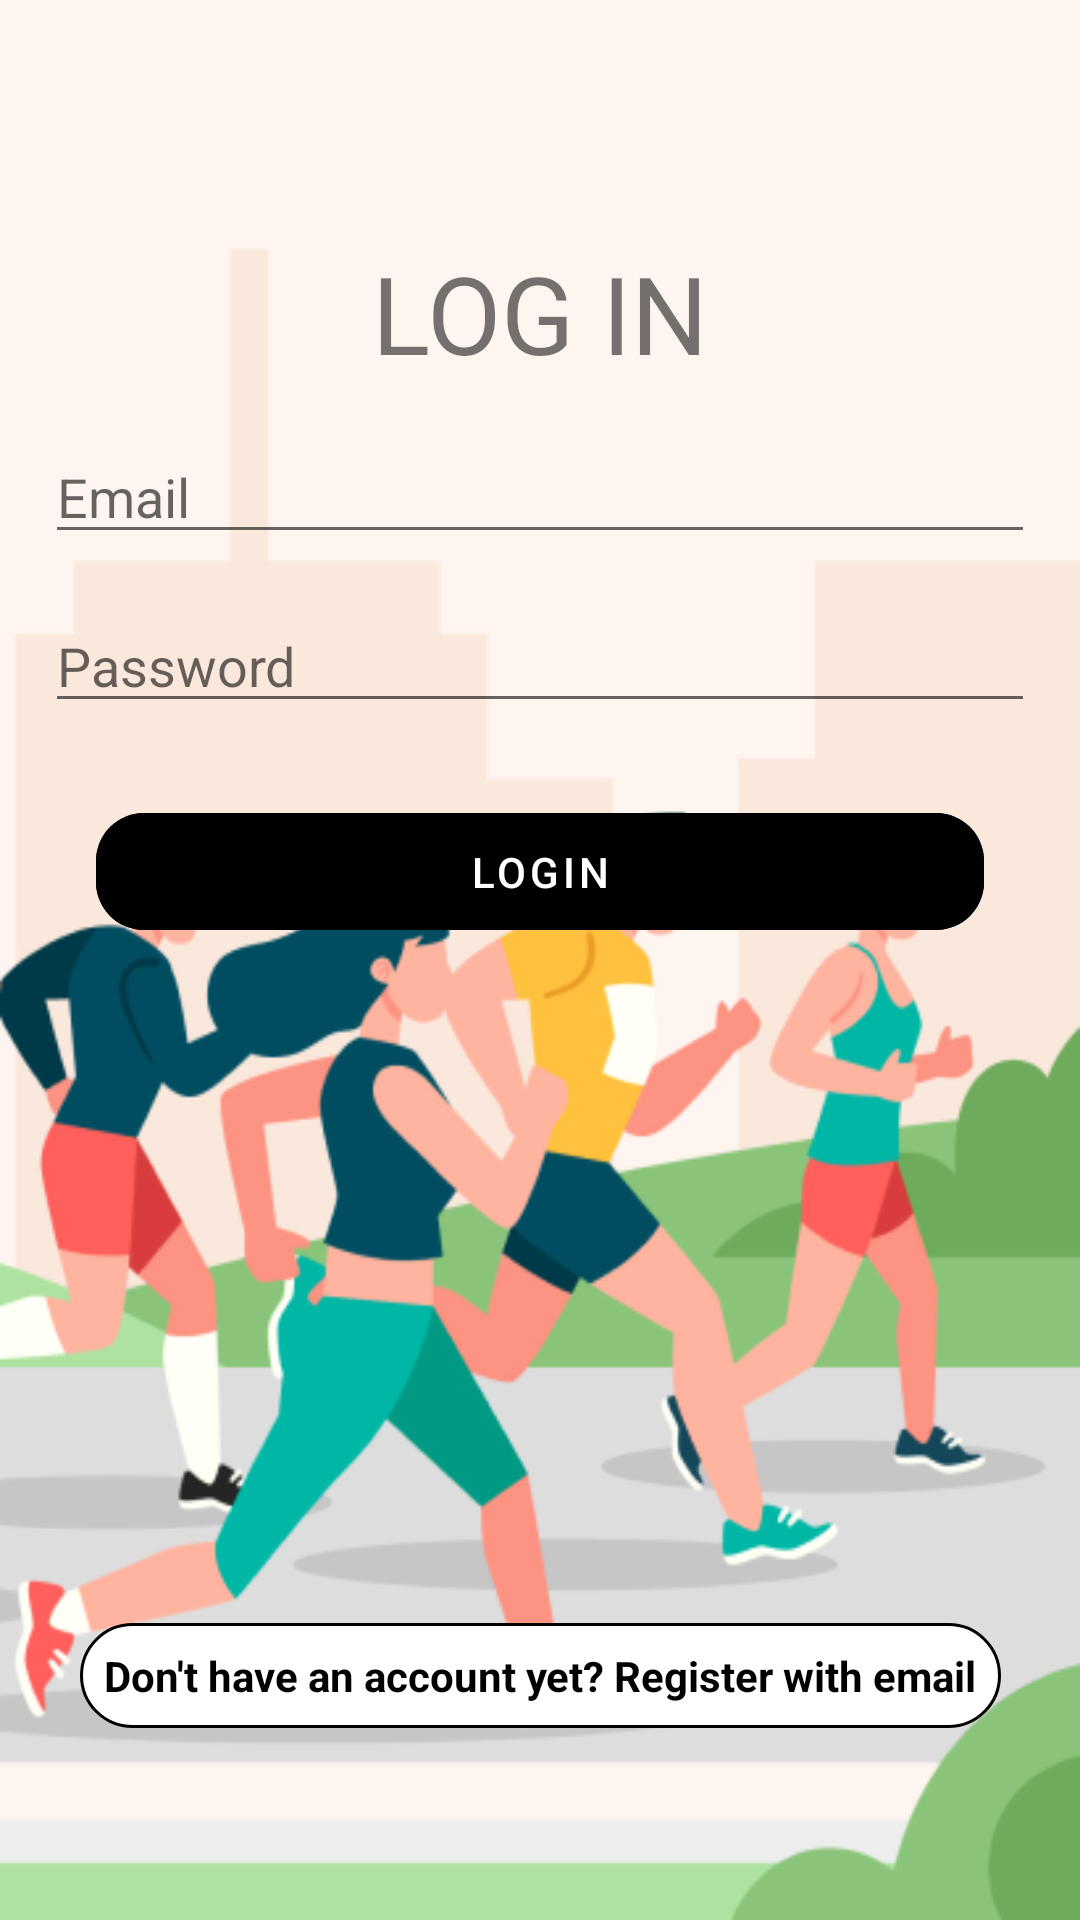

Layout XML and referenced resources for this Android screen:
<!-- AndroidManifest.xml: application theme Theme.EatAndRun -->
<!-- res/layout/fragment_login.xml -->
<?xml version="1.0" encoding="utf-8"?>
<layout xmlns:android="http://schemas.android.com/apk/res/android"
    xmlns:app="http://schemas.android.com/apk/res-auto"
    xmlns:tools="http://schemas.android.com/tools"
    android:id="@+id/layout_login">

    <androidx.constraintlayout.widget.ConstraintLayout
        android:layout_width="match_parent"
        android:layout_height="match_parent"
        android:background="@drawable/runners"
        tools:context=".auth.LoginFragment">

        <TextView
            android:id="@+id/to_register_text"
            android:layout_width="wrap_content"
            android:layout_height="wrap_content"
            android:layout_marginStart="8dp"
            android:layout_marginEnd="8dp"
            android:layout_marginBottom="64dp"
            android:background="@drawable/go_to_register"
            android:padding="8dp"
            android:shadowColor="@color/black"
            android:text="@string/don_t_have_an_account_yet_register_with_email"
            android:textColor="@color/black"
            android:textSize="14sp"
            android:textStyle="bold"
            app:cornerRadius="16dp"
            app:layout_constraintBottom_toBottomOf="parent"
            app:layout_constraintEnd_toEndOf="parent"
            app:layout_constraintStart_toStartOf="parent" />

        <EditText
            android:id="@+id/login_email_view"
            android:layout_width="0dp"
            android:layout_height="wrap_content"
            android:layout_margin="15dp"
            android:layout_marginTop="32dp"
            android:hint="@string/email"
            android:importantForAutofill="no"
            android:inputType="textEmailAddress"
            app:layout_constraintEnd_toEndOf="parent"
            app:layout_constraintStart_toStartOf="parent"
            app:layout_constraintTop_toBottomOf="@+id/textView2" />

        <EditText
            android:id="@+id/login_password_view"
            android:layout_width="0dp"
            android:layout_height="wrap_content"
            android:layout_margin="15dp"
            android:layout_marginTop="16dp"
            android:hint="@string/password"
            android:inputType="textPassword"
            app:layout_constraintEnd_toEndOf="parent"
            app:layout_constraintStart_toStartOf="parent"
            app:layout_constraintTop_toBottomOf="@+id/login_email_view"
            android:importantForAutofill="no" />

        <TextView
            android:id="@+id/textView2"
            android:layout_width="wrap_content"
            android:layout_height="wrap_content"
            android:layout_marginStart="8dp"
            android:layout_marginTop="80dp"
            android:layout_marginEnd="8dp"
            android:text="@string/log_in"
            android:textSize="36sp"
            app:layout_constraintEnd_toEndOf="parent"
            app:layout_constraintStart_toStartOf="parent"
            app:layout_constraintTop_toTopOf="parent" />


        <com.google.android.material.button.MaterialButton
            android:id="@+id/login_button_view"
            style="@style/Widget.MaterialComponents.Button.UnelevatedButton"
            android:layout_width="0dp"
            android:layout_height="wrap_content"
            android:layout_marginStart="32dp"
            android:layout_marginTop="24dp"
            android:layout_marginEnd="32dp"
            android:backgroundTint="@color/black"
            android:padding="10dp"
            android:text="@string/login"
            app:cornerRadius="16dp"
            app:layout_constraintEnd_toEndOf="parent"
            app:layout_constraintStart_toStartOf="parent"
            app:layout_constraintTop_toBottomOf="@+id/login_password_view" />
    </androidx.constraintlayout.widget.ConstraintLayout>

</layout>
<!-- resources referenced by this layout -->
<resources>
  <color name="black">#FF000000</color>
  <!-- drawable go_to_register (drawable) -->
  <?xml version="1.0" encoding="utf-8"?>
  <shape xmlns:android="http://schemas.android.com/apk/res/android">
      <solid android:color="@color/white"/>
      <stroke
          android:width="1dp"
          android:color="#000000" />
      <corners android:radius="23dp" />
      <padding
          android:bottom="0dp"
          android:left="0dp"
          android:right="0dp"
          android:top="0dp" />
  </shape>
  <!-- drawable runners: png bitmap (drawable-v24, 69822 bytes) -->
  <string name="don_t_have_an_account_yet_register_with_email">Don\'t have an account yet? Register with email</string>
  <string name="email">Email</string>
  <string name="log_in">LOG IN</string>
  <string name="login">login</string>
  <string name="password">Password</string>
  <style name="Theme.EatAndRun" parent="Theme.MaterialComponents.DayNight.NoActionBar">
          
          <item name="colorPrimary">@color/green_dark</item>
          <item name="colorPrimaryVariant">@color/green_very_dark</item>
          <item name="colorOnPrimary">@color/white</item>
          
          <item name="colorSecondary">@color/teal_200</item>
          <item name="colorSecondaryVariant">@color/teal_700</item>
          <item name="colorOnSecondary">@color/white</item>
          
          <item name="android:statusBarColor" tools:targetApi="l">?attr/colorPrimaryVariant</item>
          <item name="android:windowBackground">@color/transparent</item>
          
      </style>
  <color name="white">#FFFFFFFF</color>
  <color name="green_dark">#1FA22C</color>
  <color name="green_very_dark">#1C5734</color>
  <color name="teal_200">#FF03DAC5</color>
  <color name="teal_700">#FF018786</color>
  <color name="transparent">#90CAF9</color>
</resources>
